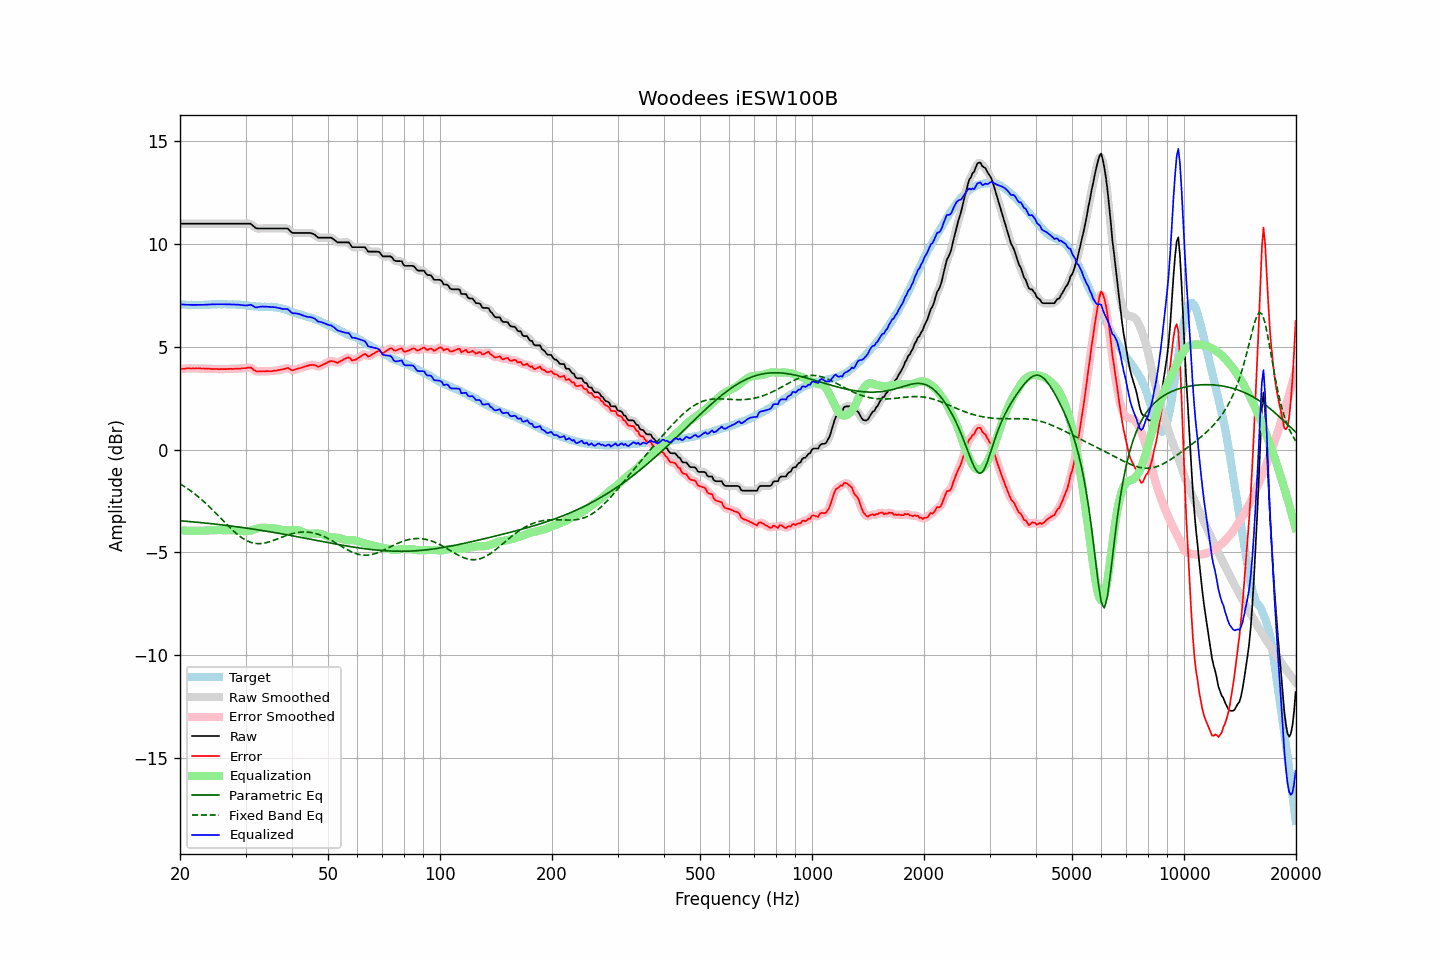

Values plotted in this chart, from the file beside it:
frequency, raw, error, smoothed, error_smoothed, equalization, parametric_eq, fixed_band_eq, equalized_raw, equalized_smoothed, target
20.00, 10.99, 3.92, 10.99, 3.92, -3.92, -3.46, -1.66, 7.07, 7.07, 7.07
20.20, 10.99, 3.93, 10.99, 3.93, -3.93, -3.47, -1.71, 7.06, 7.06, 7.06
20.40, 10.99, 3.93, 10.99, 3.93, -3.93, -3.48, -1.76, 7.06, 7.06, 7.06
20.61, 10.99, 3.93, 10.99, 3.94, -3.94, -3.48, -1.81, 7.05, 7.05, 7.06
20.81, 10.99, 3.95, 10.99, 3.95, -3.94, -3.49, -1.86, 7.05, 7.05, 7.04
21.02, 10.99, 3.95, 10.99, 3.95, -3.95, -3.50, -1.92, 7.05, 7.05, 7.04
21.23, 10.99, 3.95, 10.99, 3.95, -3.95, -3.50, -1.97, 7.04, 7.04, 7.04
21.44, 10.99, 3.94, 10.99, 3.95, -3.95, -3.51, -2.03, 7.04, 7.04, 7.05
21.66, 10.99, 3.95, 10.99, 3.95, -3.95, -3.52, -2.09, 7.04, 7.04, 7.04
21.87, 10.99, 3.94, 10.99, 3.95, -3.95, -3.52, -2.15, 7.04, 7.04, 7.05
22.09, 10.99, 3.95, 10.99, 3.95, -3.95, -3.53, -2.21, 7.04, 7.04, 7.04
22.31, 10.99, 3.94, 10.99, 3.95, -3.95, -3.54, -2.27, 7.04, 7.04, 7.05
22.54, 10.99, 3.95, 10.99, 3.95, -3.95, -3.55, -2.34, 7.04, 7.04, 7.04
22.76, 10.99, 3.95, 10.99, 3.95, -3.95, -3.55, -2.40, 7.04, 7.04, 7.05
22.99, 10.99, 3.95, 10.99, 3.95, -3.95, -3.56, -2.47, 7.04, 7.04, 7.04
23.22, 10.99, 3.95, 10.99, 3.94, -3.94, -3.57, -2.54, 7.05, 7.05, 7.04
23.45, 10.99, 3.94, 10.99, 3.94, -3.94, -3.58, -2.61, 7.05, 7.05, 7.05
23.69, 10.99, 3.94, 10.99, 3.94, -3.94, -3.58, -2.69, 7.05, 7.05, 7.05
23.92, 10.99, 3.94, 10.99, 3.93, -3.93, -3.59, -2.76, 7.06, 7.06, 7.05
24.16, 10.99, 3.93, 10.99, 3.93, -3.93, -3.60, -2.84, 7.06, 7.06, 7.06
24.40, 10.99, 3.92, 10.99, 3.92, -3.93, -3.61, -2.91, 7.07, 7.07, 7.07
24.65, 10.99, 3.92, 10.99, 3.92, -3.92, -3.62, -2.99, 7.07, 7.07, 7.07
24.89, 10.99, 3.92, 10.99, 3.92, -3.92, -3.63, -3.07, 7.07, 7.07, 7.07
25.14, 10.99, 3.92, 10.99, 3.92, -3.92, -3.64, -3.15, 7.07, 7.07, 7.07
25.39, 10.99, 3.91, 10.99, 3.92, -3.92, -3.64, -3.23, 7.07, 7.07, 7.08
25.65, 10.99, 3.91, 10.99, 3.92, -3.92, -3.65, -3.31, 7.07, 7.07, 7.08
25.91, 10.99, 3.92, 10.99, 3.92, -3.92, -3.66, -3.39, 7.07, 7.07, 7.07
26.16, 10.99, 3.92, 10.99, 3.92, -3.92, -3.67, -3.47, 7.07, 7.07, 7.08
26.43, 10.99, 3.92, 10.99, 3.92, -3.92, -3.68, -3.55, 7.07, 7.07, 7.07
26.69, 10.99, 3.92, 10.99, 3.92, -3.92, -3.69, -3.63, 7.07, 7.07, 7.07
26.96, 10.99, 3.93, 10.99, 3.93, -3.92, -3.70, -3.71, 7.07, 7.07, 7.06
27.23, 10.99, 3.93, 10.99, 3.93, -3.92, -3.71, -3.79, 7.07, 7.07, 7.06
27.50, 10.99, 3.93, 10.99, 3.93, -3.93, -3.72, -3.87, 7.06, 7.06, 7.06
27.77, 10.99, 3.92, 10.99, 3.93, -3.93, -3.73, -3.94, 7.06, 7.06, 7.07
28.05, 10.99, 3.93, 10.99, 3.93, -3.93, -3.74, -4.01, 7.06, 7.06, 7.06
28.33, 10.99, 3.93, 10.99, 3.93, -3.93, -3.75, -4.08, 7.06, 7.06, 7.06
28.62, 10.99, 3.95, 10.99, 3.94, -3.94, -3.76, -4.15, 7.05, 7.05, 7.05
28.90, 10.99, 3.94, 10.99, 3.94, -3.94, -3.77, -4.21, 7.05, 7.05, 7.05
29.19, 10.99, 3.95, 10.99, 3.95, -3.95, -3.78, -4.26, 7.04, 7.04, 7.04
29.48, 10.99, 3.96, 10.99, 3.95, -3.97, -3.79, -4.32, 7.03, 7.03, 7.03
29.78, 10.99, 3.96, 10.99, 3.96, -3.97, -3.81, -4.37, 7.02, 7.02, 7.03
30.08, 10.99, 3.96, 10.99, 3.97, -3.98, -3.82, -4.41, 7.01, 7.01, 7.03
30.38, 10.99, 3.98, 11.00, 3.98, -3.97, -3.83, -4.45, 7.02, 7.03, 7.01
30.68, 10.99, 3.99, 10.99, 3.99, -3.96, -3.84, -4.48, 7.03, 7.04, 7.00
30.99, 10.99, 4.00, 10.97, 3.98, -3.94, -3.85, -4.51, 7.05, 7.03, 6.99
31.30, 10.92, 3.94, 10.92, 3.94, -3.92, -3.86, -4.54, 7.01, 7.00, 6.98
31.61, 10.85, 3.87, 10.85, 3.88, -3.89, -3.87, -4.56, 6.96, 6.96, 6.98
31.93, 10.78, 3.82, 10.79, 3.83, -3.86, -3.89, -4.57, 6.92, 6.93, 6.96
32.24, 10.76, 3.80, 10.76, 3.81, -3.84, -3.90, -4.58, 6.92, 6.92, 6.96
32.57, 10.76, 3.81, 10.76, 3.80, -3.82, -3.91, -4.58, 6.94, 6.93, 6.95
32.89, 10.76, 3.81, 10.76, 3.81, -3.81, -3.92, -4.58, 6.95, 6.95, 6.95
33.22, 10.76, 3.81, 10.76, 3.81, -3.80, -3.94, -4.57, 6.96, 6.96, 6.95
33.55, 10.76, 3.82, 10.76, 3.81, -3.80, -3.95, -4.56, 6.96, 6.96, 6.95
33.89, 10.76, 3.81, 10.76, 3.81, -3.81, -3.96, -4.54, 6.96, 6.96, 6.95
34.23, 10.76, 3.82, 10.76, 3.82, -3.81, -3.97, -4.52, 6.95, 6.95, 6.94
34.57, 10.76, 3.81, 10.76, 3.81, -3.81, -3.99, -4.50, 6.95, 6.95, 6.95
34.92, 10.76, 3.82, 10.76, 3.82, -3.82, -4.00, -4.48, 6.94, 6.94, 6.94
35.27, 10.76, 3.81, 10.76, 3.82, -3.82, -4.01, -4.45, 6.94, 6.94, 6.95
35.62, 10.76, 3.83, 10.76, 3.82, -3.83, -4.03, -4.42, 6.93, 6.93, 6.93
35.97, 10.76, 3.84, 10.76, 3.83, -3.84, -4.04, -4.39, 6.93, 6.93, 6.93
... 635 more rows
